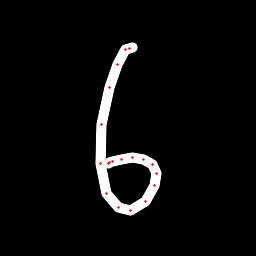

Source data for this figure (header and first rows):
x, y, hover, eod
132.8, 47.47, 0.0, 0.0
129.6, 48.02, 0.0, 0.0
125.9, 49.96, 0.0, 0.0
117.8, 64.7, 0.0, 0.0
109.5, 87.26, 0.0, 0.0
101.8, 124.1, 0.0, 0.0
100.4, 163.4, 0.0, 0.0
106.7, 193.3, 0.0, 0.0
118.3, 207.6, 0.0, 0.0
130.8, 210.3, 0.0, 0.0
145.4, 201.5, 0.0, 0.0
154.8, 186, 0.0, 0.0
156.6, 173, 0.0, 0.0
152.5, 164.2, 0.0, 0.0
143.6, 159.1, 0.0, 0.0
132.4, 157.7, 0.0, 0.0
121.2, 159.2, 0.0, 0.0
112.8, 161.7, 0.0, 0.0
109.5, 162.9, 0.0, 0.0
108.6, 163.1, 0.0, 1.0
